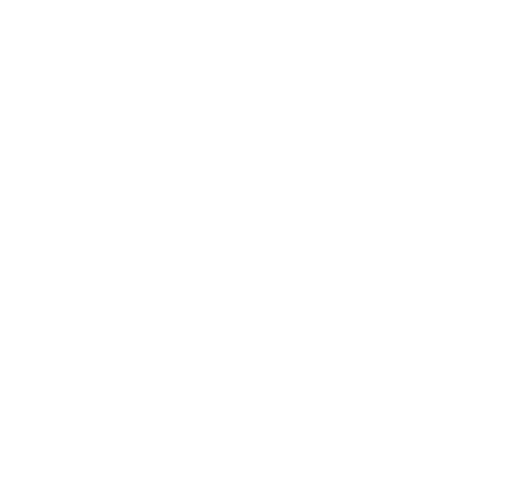
t = 0.00 s
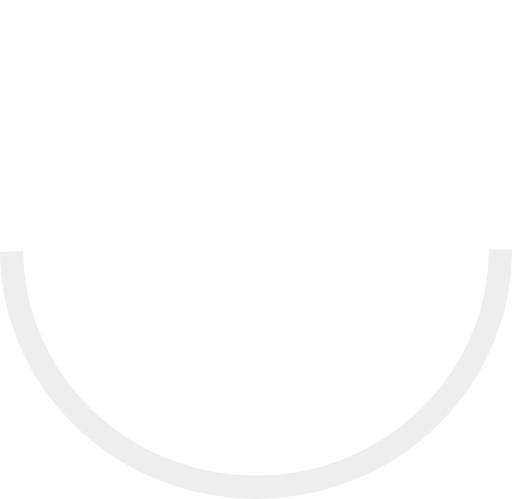
t = 0.67 s
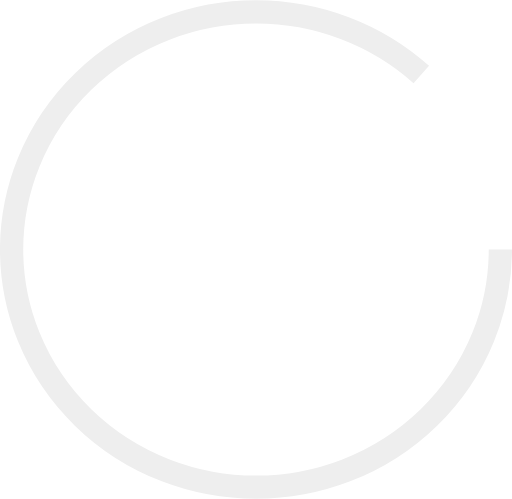
t = 0.98 s
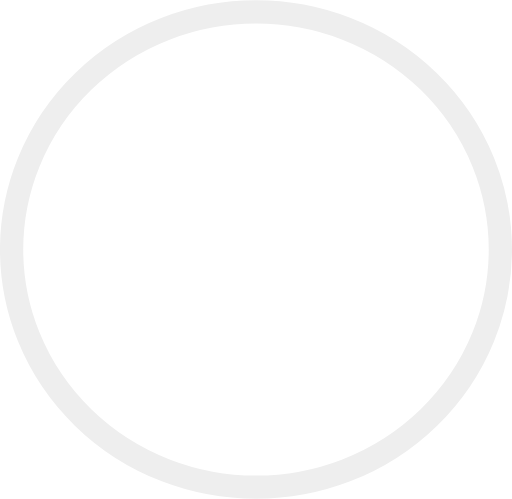
t = 1.29 s
t = 1.60 s: frame unchanged from t = 1.29 s, image omitted
t = 2.00 s: frame unchanged from t = 1.29 s, image omitted

The animated SVG that drew these frames (rendered in a browser with its animation timeline set to each time). Animation: 2 CSS @keyframes rules; one cycle of 2.00 s.

<svg xmlns="http://www.w3.org/2000/svg" width="60" height="60" viewBox="0 0 13.549 13.193" style=""><g fill="none" stroke="#EEE">
<path d="M13.241 6.597a6.467 6.29 0 0 1-6.467 6.289 6.467 6.29 0 0 1-6.467-6.29A6.467 6.29 0 0 1 6.774.308a6.467 6.29 0 0 1 6.467 6.29z" stroke-width=".615" stroke-linejoin="round" paint-order="stroke fill markers" class="FGAnutIB_0"></path>
<path d="M8.035 8.195q-.026.098-.057.227-.025.124-.025.238 0 .103.03.176.032.072.135.072.14 0 .33-.098.197-.104.42-.269.221-.17.46-.387.237-.223.47-.455.232-.238.444-.476.212-.237.377-.444l.191.687q-.34.455-.703.874-.361.418-.738.739-.373.32-.75.511t-.75.191q-.216 0-.371-.072-.15-.067-.243-.186-.093-.124-.14-.28-.04-.16-.04-.335 0-.067.004-.191l.01-.253q.01-.135.016-.243.01-.109.01-.14l-1.834.114-.853.01q-.217.47-.429.832-.093.155-.196.305-.103.15-.207.269-.103.113-.206.18-.104.073-.202.073-.155 0-.253-.047-.098-.046-.155-.118-.057-.068-.083-.156-.02-.087-.02-.165 0-.134.036-.263.036-.135.103-.254l.682-1.147q.047-.072.186-.346.145-.274.367-.672.227-.403.522-.889.295-.485.636-.982.346-.5.728-.971.388-.47.79-.832.41-.367.823-.584.413-.222.821-.222.383 0 .75.237.372.238.707.78.037.073.037.125 0 .067-.037.134-.036.067-.098.119-.057.052-.129.083-.072.03-.15.03-.093 0-.217-.04-.119-.042-.227-.176-.16-.186-.336-.269-.17-.088-.341-.088-.243 0-.496.14-.253.134-.512.372-.253.232-.506.542-.253.305-.491.646t-.46.698q-.222.357-.419.682l-.361.6q-.16.273-.285.46h.946l1.597-.12.124-.278.17-.403.212-.481.228-.517.232-.517q.114-.258.212-.475.067-.196.196-.28.135-.082.285-.082.077 0 .155.026.077.02.14.072.066.047.108.124.041.073.046.176 0 .098-.088.336-.082.238-.217.558-.129.32-.294.698-.16.372-.32.75-.156.371-.29.717-.134.341-.207.6" aria-label="A" style="stroke-width: 0.5; stroke-miterlimit: 4; stroke: rgb(255, 255, 255); stroke-opacity: 1; fill: 'none';" font-weight="400" font-size="10.583" font-family="Damion" letter-spacing="0" word-spacing="0" stroke-width=".5" class="FGAnutIB_1"></path>
</g>
<style data-made-with="vivus-instant">.FGAnutIB_0{stroke-dasharray:41 43;stroke-dashoffset:42;animation:FGAnutIB_draw 1333ms ease-in-out 0ms forwards;}.FGAnutIB_1{stroke-dasharray:47 49;stroke-dashoffset:48;animation:FGAnutIB_draw 1333ms ease-in-out 666ms forwards;}@keyframes FGAnutIB_draw{100%{stroke-dashoffset:0;}}@keyframes FGAnutIB_fade{0%{stroke-opacity:1;}93.54838709677419%{stroke-opacity:1;}100%{stroke-opacity:0;}}</style></svg>